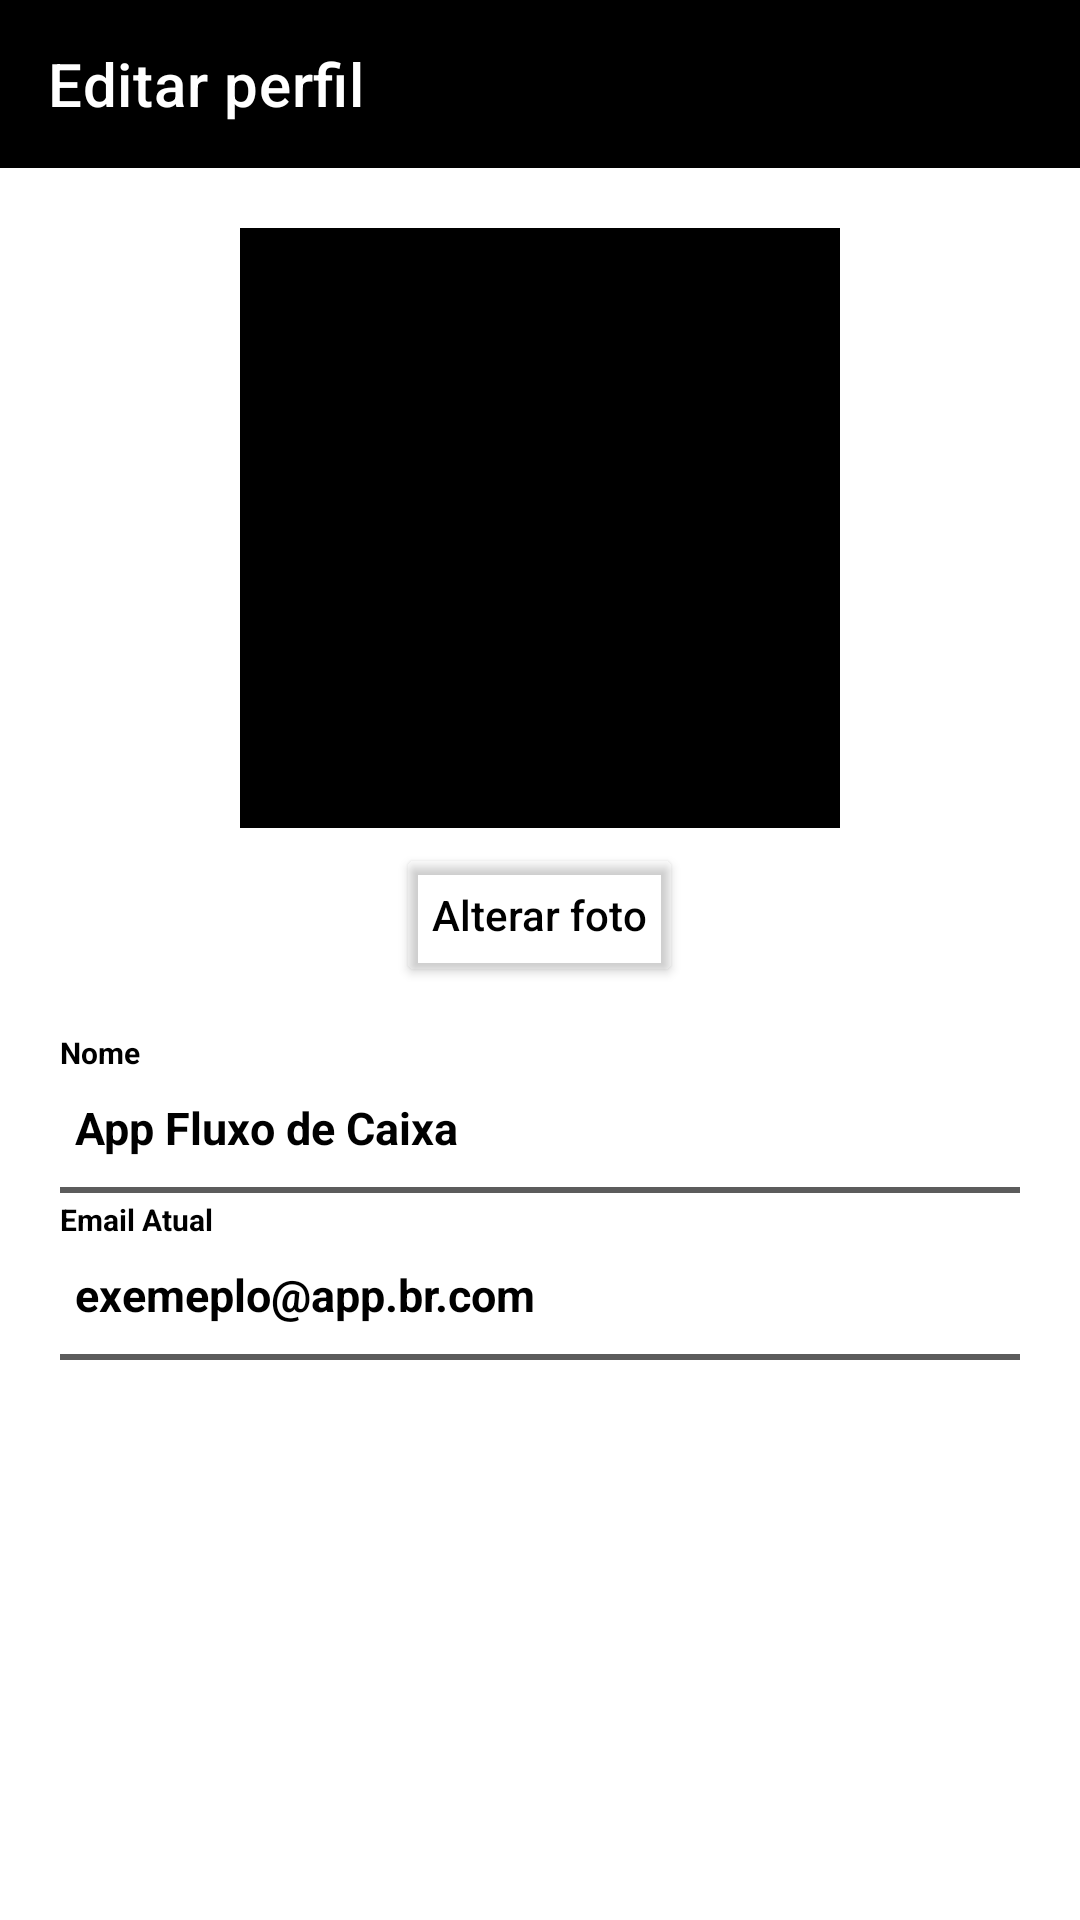

Here is an Android app screen rendered from its layout file. Give the layout XML and the strings, colors and styles it references.
<!-- AndroidManifest.xml: application theme Theme.FluxoDeCaixa -->
<!-- res/layout/activity_perfil_usuario.xml -->
<?xml version="1.0" encoding="utf-8"?>
<LinearLayout
    xmlns:android="http://schemas.android.com/apk/res/android"
    xmlns:app="http://schemas.android.com/apk/res-auto"
    xmlns:tools="http://schemas.android.com/tools"
    android:layout_gravity="center"
    android:orientation="vertical"
    android:layout_width="match_parent"
    android:layout_height="match_parent"
    android:background="@color/white"
    tools:context=".Atividades.PerfilUsuario">

    <androidx.appcompat.widget.Toolbar
        android:id="@+id/tolbar"
        android:layout_width="match_parent"
        android:layout_height="wrap_content"
        android:background="@color/black"
        app:title="Editar perfil"
        app:titleTextColor="@color/white"
        app:navigationIcon="@drawable/ic_icon_back"
        tools:ignore="MissingConstraints" />


    <de.hdodenhof.circleimageview.CircleImageView
        android:id="@+id/circle_usuarioPerfil"
        android:layout_width="200dp"
        android:layout_height="200dp"
        android:layout_gravity="center"
        android:src="@drawable/ic_perfil_icon"
        android:backgroundTint="@color/black"
        android:layout_marginTop="20dp"/>

    <Button
        android:id="@+id/btnSelecionarFoto"
        android:layout_width="wrap_content"
        android:layout_height="wrap_content"
        android:text="Alterar foto"
        android:textAllCaps="false"
        android:backgroundTint="@android:color/transparent"
        android:textColor="@color/black"
        android:layout_gravity="center"
        android:layout_margin="5dp"/>

    <TextView
        android:layout_width="wrap_content"
        android:layout_height="wrap_content"
        android:text="Nome"
        android:layout_marginTop="10dp"
        android:backgroundTint="@android:color/transparent"
        android:elevation="10dp"
        android:textColor="@color/black"
        android:textStyle="bold"
        android:layout_marginStart="20dp"
        android:layout_gravity="bottom"
        android:textSize="10sp"
        />

    <LinearLayout
        android:id="@+id/LinearNome"
        android:layout_width="match_parent"
        android:layout_height="wrap_content"
        android:orientation="vertical"
        android:layout_marginStart="20dp"
        android:layout_marginEnd="20dp">


        <TextView
            android:id="@+id/edit_AtualizarNome"
            android:layout_width="match_parent"
            android:layout_height="30dp"
            android:layout_marginTop="3dp"
            android:gravity="start"
            android:inputType="text"
            android:maxLines="1"
            android:padding="5dp"
            android:text="App Fluxo de Caixa"
            android:textColor="@color/black"
            android:textSize="15sp"
            android:textStyle="bold"
            android:drawableRight="@drawable/ic_edit_black"
            tools:ignore="TouchTargetSizeCheck" />
        <View
            android:id="@+id/LinhaDivisoria1"
            android:layout_width="match_parent"
            android:layout_height="2dp"
            android:layout_marginTop="5dp"
            android:background="@color/blacl_ligth"
            app:layout_constraintEnd_toEndOf="parent"
            app:layout_constraintStart_toStartOf="parent" />

    </LinearLayout>



    <TextView
        android:layout_width="wrap_content"
        android:layout_height="wrap_content"
        android:text="Email Atual"
        android:layout_marginTop="2dp"
        android:backgroundTint="@android:color/transparent"
        android:textColor="@color/black"
        android:textStyle="bold"
        android:layout_marginStart="20dp"
        android:layout_gravity="bottom"
        android:textSize="10sp"
        />

    <LinearLayout
        android:id="@+id/LinearEmail"
        android:layout_width="match_parent"
        android:layout_height="wrap_content"
        android:orientation="vertical"
        android:layout_marginStart="20dp"
        android:layout_marginEnd="20dp">

        <TextView
            android:id="@+id/edit_AtualizarEmail"
            android:layout_width="match_parent"
            android:layout_height="30dp"
            android:layout_marginTop="3dp"
            android:text="exemeplo@app.br.com"
            android:textColor="@color/black"
            android:gravity="start"
            android:textSize="15sp"
            android:textStyle="bold"
            android:padding="5dp"
            android:drawableRight="@drawable/ic_edit_black"/>

    <View
        android:id="@+id/LinhaDivisoria2"
        android:layout_width="match_parent"
        android:layout_height="2dp"
        android:layout_marginTop="5dp"
        android:background="@color/blacl_ligth"
        app:layout_constraintEnd_toEndOf="parent"
        app:layout_constraintStart_toStartOf="parent" />
    </LinearLayout>

    <ProgressBar
        android:id="@+id/progressBar"
        android:layout_width="wrap_content"
        android:layout_height="wrap_content"
        android:layout_gravity="center"
        android:layout_marginTop="20dp"
        android:indeterminateTint="@color/black"
        android:visibility="gone" />








</LinearLayout>
<!-- resources referenced by this layout -->
<resources>
  <color name="black">#FF000000</color>
  <color name="blacl_ligth">#5c5c5c</color>
  <color name="white">#FFFFFFFF</color>
  <style name="Theme.FluxoDeCaixa" parent="Theme.MaterialComponents.DayNight.DarkActionBar">
          
          <item name="colorPrimary">@color/black</item>
          <item name="colorPrimaryVariant">@color/black</item>
          <item name="colorOnPrimary">@color/white</item>
          
          <item name="colorSecondary">@color/black</item>
          <item name="colorOnSecondary">@color/white</item>
          
          <item name="android:statusBarColor">?attr/colorPrimaryVariant</item>
          
          <item name="windowActionBar">false</item>
          <item name="windowNoTitle">true</item>
  
      </style>
</resources>
